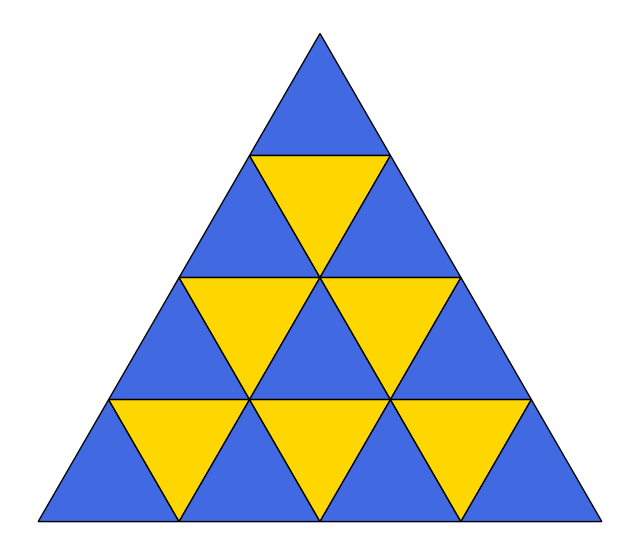
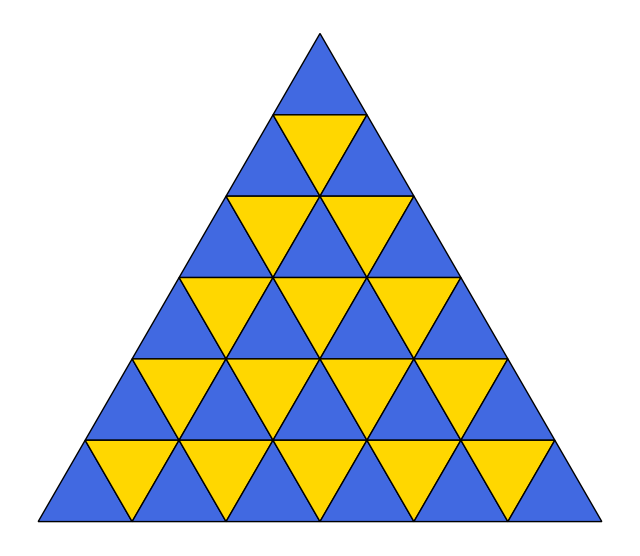

Here is the Python script that generated these plots, in order:
import matplotlib.pyplot as plt
import numpy as np

# Generating coordinates of an equilateral triangle
def equilateral_triangle(x, y, side, upright=True):
    h = (np.sqrt(3) / 2) * side
    if upright:
        pts = [
            [x, y],
            [x - side / 2, y - h],
            [x + side / 2, y - h]
        ]
    else:
        pts = [
            [x, y],
            [x - side / 2, y + h],
            [x + side / 2, y + h]
        ]
    return pts


# Drawing a pyramid of equilateral triangles
def draw_pyramid(side, depth):
    plt.figure(figsize=(8, 8))
    h = (np.sqrt(3) / 2) * side

    for row in range(depth):
        start_x = -row * (side / 2)
        base_y = -row * h

        # Loop through triangles in this row
        for col in range(row + 1):
            cx = start_x + col * side

            # upright one
            tri1 = equilateral_triangle(cx, base_y, side, upright=True)
            x_vals, y_vals = zip(*tri1)
            plt.fill(x_vals, y_vals, facecolor="royalblue", edgecolor="black")

            # inverted one (only if space in between)
            if col < row:
                inv_x = cx + side / 2
                inv_y = base_y - h
                tri2 = equilateral_triangle(inv_x, inv_y, side, upright=False)
                xi, yi = zip(*tri2)
                plt.fill(xi, yi, facecolor="gold", edgecolor="black")

    # Adjust plot settings
    ax = plt.gca()
    ax.set_aspect("equal")
    plt.axis("off")
    plt.show()


# Pyramid with side length 2 and depth 4
draw_pyramid(side=2, depth=4)
draw_pyramid(side=1, depth=6)